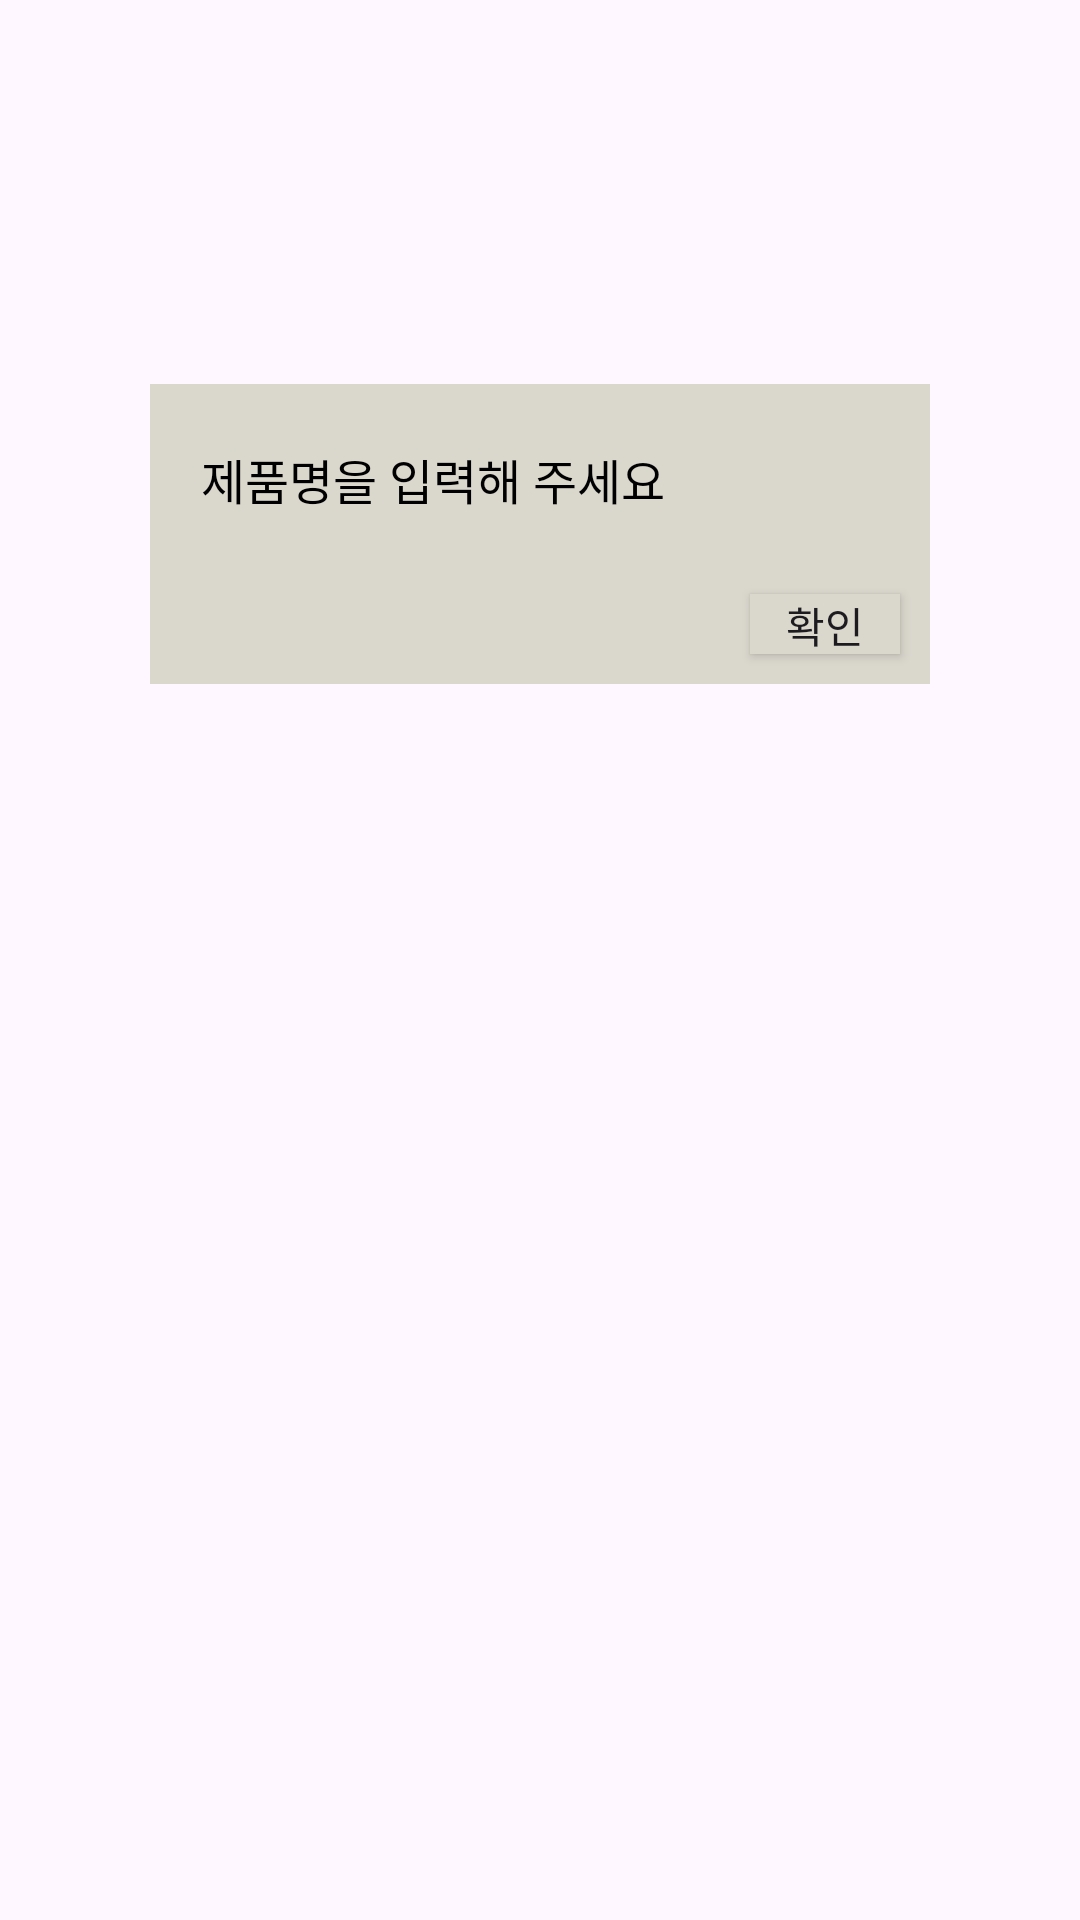

Android layout source for this screen:
<!-- AndroidManifest.xml: application theme Theme.Dearmyhealth -->
<!-- res/layout/view_enterinput.xml -->
<?xml version="1.0" encoding="utf-8"?>
<androidx.constraintlayout.widget.ConstraintLayout xmlns:android="http://schemas.android.com/apk/res/android"
    xmlns:app="http://schemas.android.com/apk/res-auto"
    xmlns:tools="http://schemas.android.com/tools"
    android:id="@+id/enterinput"
    android:layout_width="match_parent"
    android:layout_height="match_parent"
    app:layout_constraintStart_toStartOf="parent"
    app:layout_constraintTop_toTopOf="parent">

    <androidx.constraintlayout.widget.Guideline
        android:id="@+id/guideline_enterinput_1"
        android:layout_width="wrap_content"
        android:layout_height="wrap_content"
        android:orientation="vertical"
        app:layout_constraintGuide_percent="0.08"/>

    <androidx.constraintlayout.widget.Guideline
        android:id="@+id/guideline_enterinput_2"
        android:layout_width="wrap_content"
        android:layout_height="wrap_content"
        android:orientation="vertical"
        app:layout_constraintGuide_percent="0.92"/>

    <androidx.constraintlayout.widget.Guideline
        android:id="@+id/guideline_enterinput_3"
        android:layout_width="wrap_content"
        android:layout_height="wrap_content"
        android:orientation="horizontal"
        app:layout_constraintGuide_percent="0.2"/>

    <FrameLayout
        android:id="@+id/sqbox1"
        android:layout_width="260dp"
        android:layout_height="100dp"
        android:background="@drawable/square_button"
        android:backgroundTint="@color/second_panel"
        android:clickable="false"
        app:layout_constraintEnd_toEndOf="@+id/guideline_enterinput_2"
        app:layout_constraintStart_toStartOf="@id/guideline_enterinput_1"
        app:layout_constraintTop_toBottomOf="@id/guideline_enterinput_3">


        <TextView
            android:layout_width="wrap_content"
            android:layout_height="wrap_content"
            android:layout_marginStart="17dp"
            android:layout_marginTop="20dp"
            android:text="@string/Dosage_entername"
            android:textColor="@color/black"
            android:textSize="16sp"/>

        <Button
            android:layout_width="50dp"
            android:layout_height="20dp"
            android:layout_marginStart="200dp"
            android:layout_marginTop="70dp"
            android:text="확인"
            android:textSize="14sp"
            android:background="@drawable/square_button"
            android:backgroundTint="@color/second_panel"
            android:clickable="false"/>


    </FrameLayout>



</androidx.constraintlayout.widget.ConstraintLayout>
<!-- resources referenced by this layout -->
<resources>
  <color name="black">#FF000000</color>
  <color name="second_panel">#FFDAD7CD</color>
  <!-- drawable square_button (drawable) -->
  <?xml version="1.0" encoding="utf-8"?>
  <shape xmlns:android="http://schemas.android.com/apk/res/android"
      android:shape="rectangle" android:padding="10dp">
      <solid android:color="@color/yellowgray"/>
      <stroke android:color="@color/lightgreen"/>
  </shape>
  <string name="Dosage_entername">제품명을 입력해 주세요</string>
  <style name="Theme.Dearmyhealth" parent="Theme.Material3.Light.NoActionBar">
          <item name="colorPrimary">@color/primary</item>
          <item name="colorPrimaryContainer">@color/primary_container</item>
          <item name="colorSecondary">@color/secondary</item>
          <item name="colorOnSecondaryContainer">@color/secondary_container</item>
  
          <item name="android:statusBarColor">?attr/colorSurface</item>
          <item name="android:windowLightStatusBar">true</item>
      </style>
  <color name="yellowgray">#DAD7CD</color>
  <color name="lightgreen">#A3B18A</color>
  <color name="primary">@color/green_1</color>
  <color name="primary_container">@color/green_2</color>
  <color name="secondary">@color/gray_orange</color>
  <color name="secondary_container">@color/secondary</color>
  <color name="green_1">#FF3A5A40</color>
  <color name="green_2">#FF588157</color>
  <color name="gray_orange">#FFDAD7CD</color>
</resources>
